pico-8 play session: no input (idle), after a click and taps of 🅾, ❎, 🅾+❎, 🅾 in the second before t = 0

[t = 1 s] idle ~1s (no d-pad/buttons)
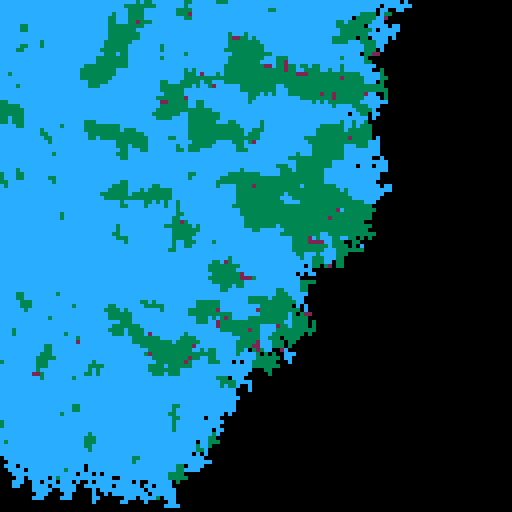
[t = 2 s] idle ~2s (no d-pad/buttons)
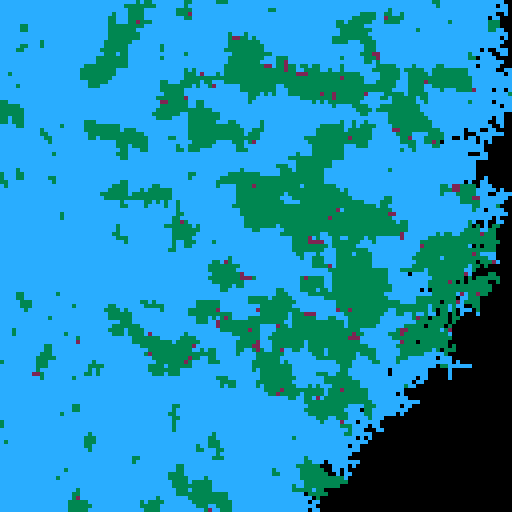
[t = 4 s] idle ~4s (no d-pad/buttons)
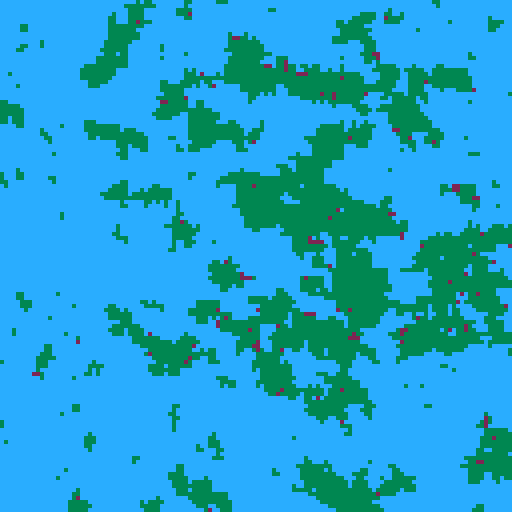

pico-8 cartridge
version 43
__lua__


function _init()
	
	cls()
	
	tiles = {}
	
	for i = 0, 127 do
		
		tiles[i] = {}
		
		for j = 0, 127 do
			
			local tile = {}
			
			tile.x = i
			tile.y = j
			
			tile.w = 0
			
			tiles[i][j] = tile
			
		end
		
	end
	
	modified = {}
	
	local tile = tiles[flr(rnd(128))][flr(rnd(128))]
	
	collapse(tile)
	propogate(tile)
	
end


function _update60()
	
	for _ = 1, 80 do
		
		if #modified > 0 then
			
--			local least = modified[1]
--			
--			for i = 1, #modified do
--				
--				if modified[i].e < least.e then
--					least = modified[i]
--				end
--				
--			end
--			
--			local leasts = {}
--			
--			for m in all(modified) do
--				if m.e == least.e then
--					add(leasts, m)
--				end
--			end
--			
--			least = rnd(leasts)
			
			least = rnd(modified)
			
			collapse(least)
			propogate(least)
			
		end
		
	end
	
end
-->8
-- functions

function collapse(tile)
	
	-- sample using weights
	
	local sum = 0
	local csum = {}
	
	for w in all(weights[tile.w]) do
		sum += w
		add(csum,sum)
	end
	
	local r = rnd(1)
	local i = 0
	
	for x in all(csum) do
		
		i += 1
		
		if r < x/sum then
			break
		end
		
	end
	
	-- set pixel
	
	pset(tile.x, tile.y, cols[i])
		
	tile.s = i
	
	del(modified, tile)
	modified[tile] = nil
	
end


function propogate(tile)

	for dir in all(dirs) do
		
		local x = mid(0, tile.x + dir.x, 127)
		local y = mid(0, tile.y + dir.y, 127)
		
		local adjacent = tiles[x][y]
		
		if adjacent then
			
			update(adjacent, tile)
			
		end
		
	end
	
	tiles[tile.x][tile.y] = nil
	
end


function update(tile1, tile2)
	
	tile1.w = tile2.s
	
	-- calc entropy
	
	local sum = 0
	
	for w in all(weights[tile1.w]) do
		sum += w
	end
	
	local e = 0
	
	for w in all(weights[tile1.w]) do
		e -= w/sum * sqrt(w/sum)
--		e -= w/sum * log2[ceil(w/sum*100+.0001)]
	end
	
	tile1.e = e
	
--	pset(tile1.x, tile1.y, tile1.e)
	
	if not modified[tile1] then
		
		add(modified, tile1)
		modified[tile1] = true
		
	end
	
end
-->8
-- data

cols = {2,3,12}

weights = {
	[0] = {1,1,1},
	{1,1,1},
	{1,50,1},
	{0,1,90}
}

dirs = {
	
	{x = 0, y = -1},
	{x = 1, y = 0},
	{x = 0, y = 1},
	{x = -1, y = 0}
	
}

--log2 = {-6.64, -5.64, -5.06, -4.64, -4.32, -4.06, -3.84, -3.64, -3.47, -3.32, -3.18, -3.06, -2.94, -2.84, -2.74, -2.64, -2.56, -2.47, -2.4, -2.32, -2.25, -2.18, -2.12, -2.06, -2, -1.94, -1.89, -1.84, -1.79, -1.74, -1.69, -1.64, -1.6, -1.56, -1.51, -1.47, -1.43, -1.4, -1.36, -1.32, -1.29, -1.25, -1.22, -1.18, -1.15, -1.12, -1.09, -1.06, -1.03, -1, -0.97, -0.94, -0.92, -0.89, -0.86, -0.84, -0.81, -0.79, -0.76, -0.74, -0.71, -0.69, -0.67, -0.64, -0.62, -0.6, -0.58, -0.56, -0.54, -0.51, -0.49, -0.47, -0.45, -0.43, -0.42, -0.4, -0.38, -0.36, -0.34, -0.32, -0.3, -0.29, -0.27, -0.25, -0.23, -0.22, -0.2, -0.18, -0.17, -0.15, -0.14, -0.12, -0.1, -0.09, -0.07, -0.06, -0.04, -0.03, -0.01, 0}
__gfx__
00000000888888800888888000000ccc000000000000000000000000000000000000000000000000000000000000000000000000000000000000000000000000
0000000080888888888000800ccccc0c00cc00cc0000000000000000000000000000000000000000000000000000000000000000000000000000000000000000
007007008888888800888888cccccccccccccccc0000000000000000000000000000000000000000000000000000000000000000000000000000000000000000
000770008088888888888888c0cccccccccccc0c0000000000000000000000000000000000000000000000000000000000000000000000000000000000000000
000770008888888888888808cccc0ccccc0ccccc0000000000000000000000000000000000000000000000000000000000000000000000000000000000000000
007007004444444884444448ccccccccc0cccccc0000000000000000000000000000000000000000000000000000000000000000000000000000000000000000
000000004000000000000044ccccccc0cccccc000000000000000000000000000000000000000000000000000000000000000000000000000000000000000000
000000004000000000000004c0cc0cc0000000000000000000000000000000000000000000000000000000000000000000000000000000000000000000000000
00000000400000000000000400000000000000000000000000000000000000000000000000000000000000000000000000000000000000000000000000000000
00000000400999900000000400000000000000000000000000000000000000000000000000000000000000000000000000000000000000000000000000000000
00000000409990990000000400000000000000000000000000000000000000000000000000000000000000000000000000000000000000000000000000000000
00000000409999990000004000000000000000000000000000000000000000000000000000000000000000000000000000000000000000000000000000000000
00000000409999900000004000000000000000000000000000000000000000000000000000000000000000000000000000000000000000000000000000000000
00000000409099900000004000000000000000000000000000000000000000000000000000000000000000000000000000000000000000000000000000000000
00000000449444444000004000000000000000000000000000000000000000000000000000000000000000000000000000000000000000000000000000000000
00000000440000004444444000000000000000000000000000000000000000000000000000000000000000000000000000000000000000000000000000000000
